Dataset: data (GitHub, Slightsmile/Gallblader-Cancer-Detection-DL). Classes: abn, bmt, malg, nml, stn.

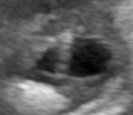
Label: bmt

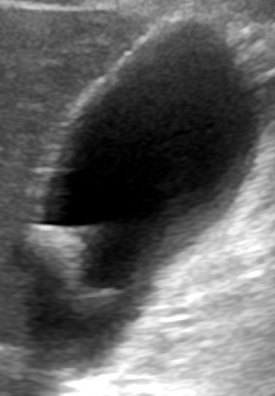
Label: abn

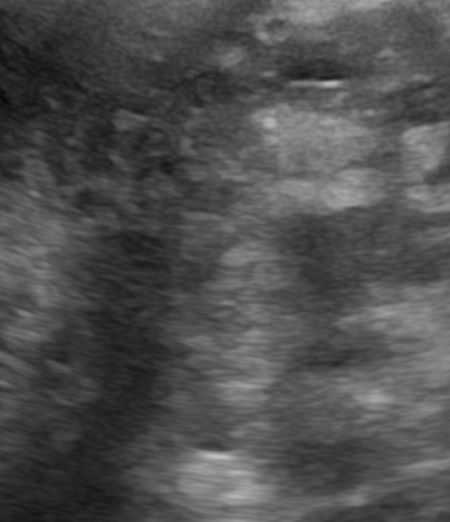
Label: malg

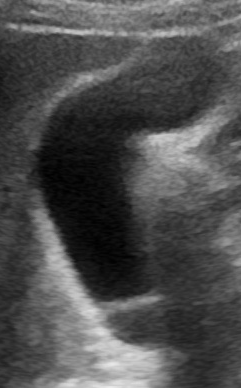
Label: nml

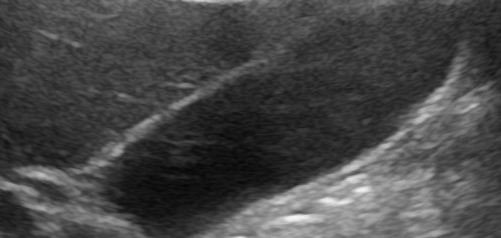
Label: nml

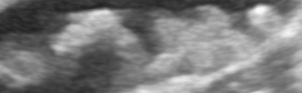
Label: stn
